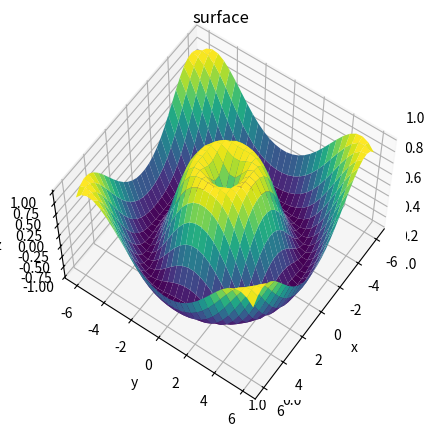

Recreate this plot in Python.




from mpl_toolkits import mplot3d
import numpy as np
import matplotlib.pyplot as plt



fig = plt.figure()
ax = plt.axes(projection='3d')




def f(x, y):
    return np.sin(np.sqrt(x ** 2 + y ** 2))

x = np.linspace(-6, 6, 30)
y = np.linspace(-6, 6, 30)

X, Y = np.meshgrid(x, y)
Z = f(X, Y)


ax = plt.axes(projection='3d')
ax.plot_surface(X, Y, Z, rstride=1, cstride=1,
                cmap='viridis', edgecolor='none')
ax.set_xlabel('x')
ax.set_ylabel('y')
ax.set_zlabel('z')
ax.set_title('surface')

# Set the view of the 3D viewer
ax.view_init(60, 35)

plt.show()